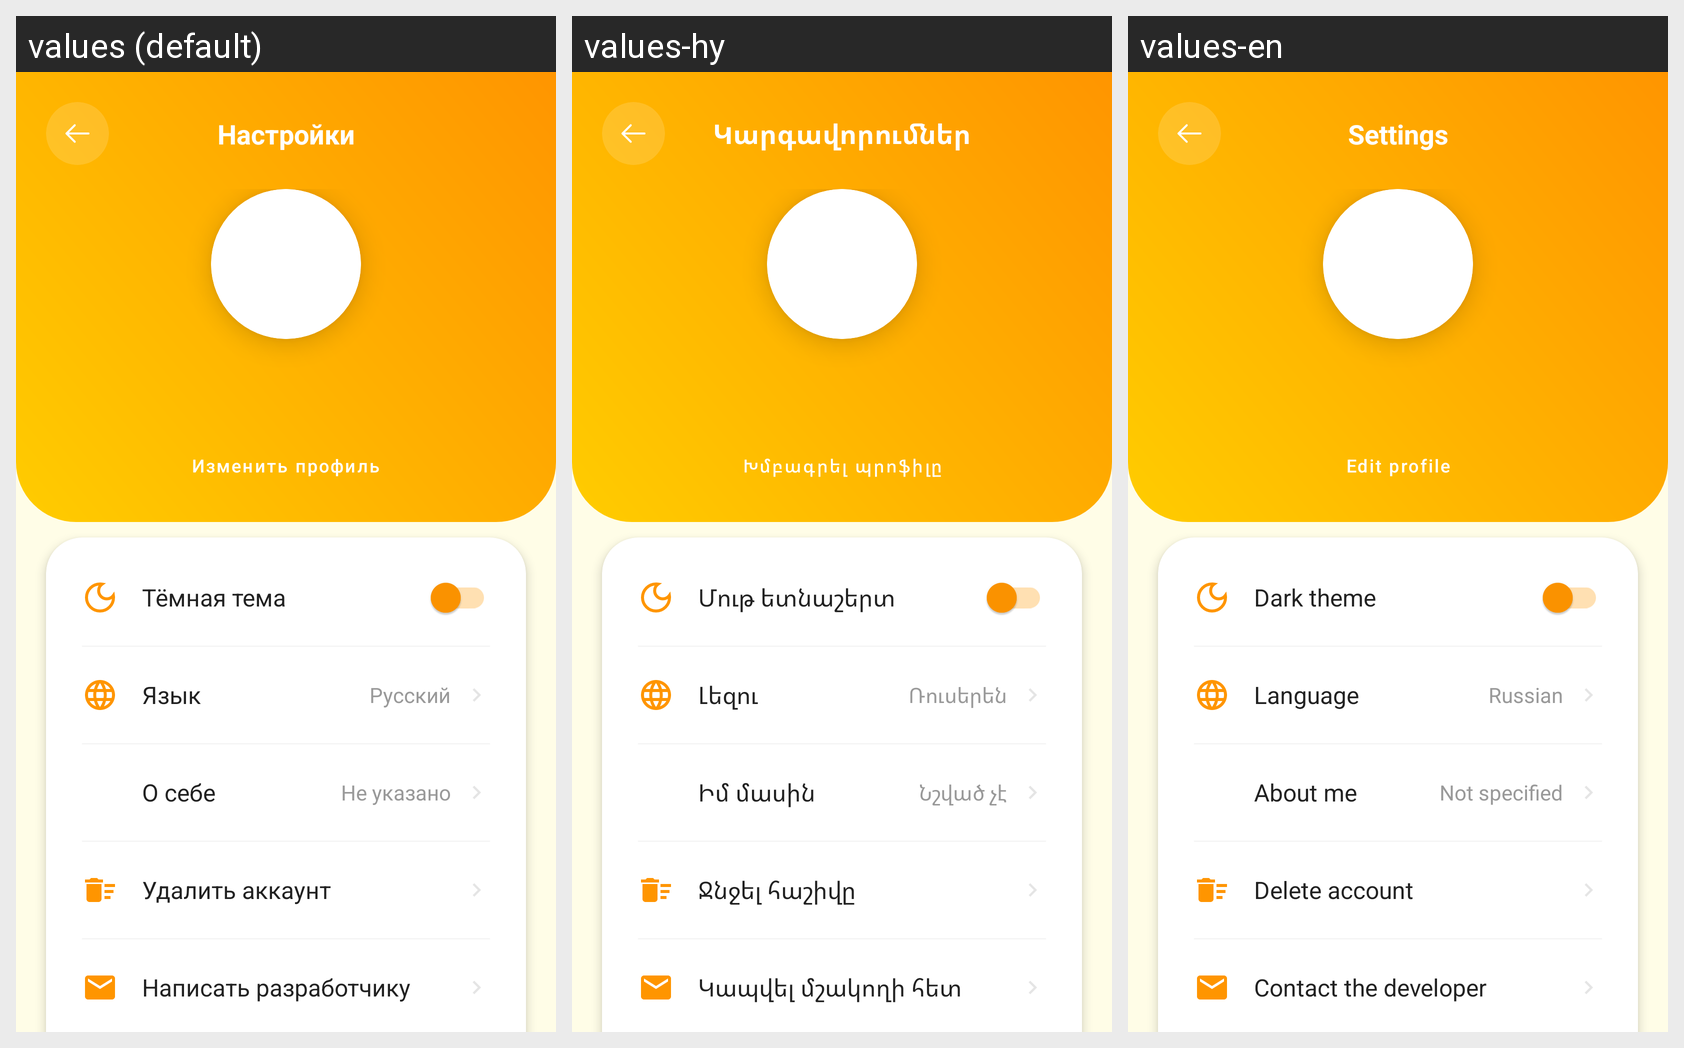

This grid shows one Android layout under several languages. Give, for every string resource on the screen, its name, the default text and each shown locale's text.
Android screen res/layout/activity_settings.xml rendered under 3 locales, left to right: values (default), values-hy, values-en. Device: Nexus 5 (rendered at 1080×1920; each locale shown at half size, 540×960, under a caption strip naming it); theme Theme.OzTrip.
Strings drawn on this screen, with the default value and each locale's value (text and hints the layout hard-codes, and strings that could not be matched under every locale, appear in the picture but are not listed):

text_44
  values: Настройки
  values-hy: Կարգավորումներ
  values-en: Settings

text_45
  values: Изменить профиль
  values-hy: Խմբագրել պրոֆիլը
  values-en: Edit profile

text_46
  values: Тёмная тема
  values-hy: Մութ ետնաշերտ
  values-en: Dark theme

text_85
  values: Язык
  values-hy: Լեզու
  values-en: Language

text_86
  values: Русский
  values-hy: Ռուսերեն
  values-en: Russian

text_92
  values: О себе
  values-hy: Իմ մասին
  values-en: About me

text_93
  values: Не указано
  values-hy: Նշված չէ
  values-en: Not specified

text_89
  values: Удалить аккаунт
  values-hy: Ջնջել հաշիվը
  values-en: Delete account

text_90
  values: Написать разработчику
  values-hy: Կապվել մշակողի հետ
  values-en: Contact the developer
